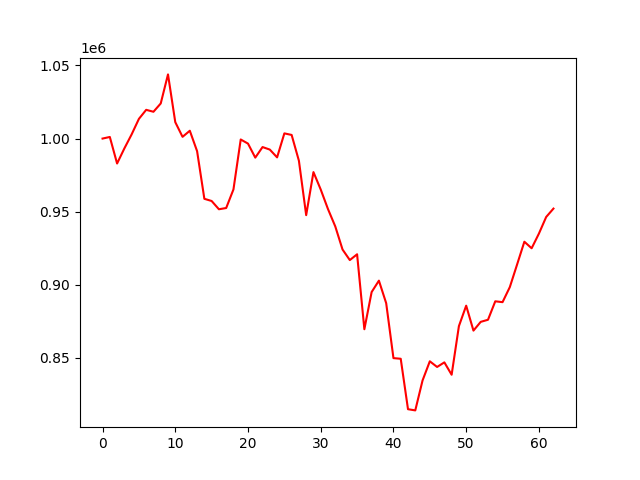

The table this chart was drawn from, first rows:
account_value, date, daily_return
1000000, 2022-01-04, 
1001099, 2022-01-05, 0.001099
982947, 2022-01-06, -0.01813
993263, 2022-01-07, 0.01049
1002861, 2022-01-10, 0.009663
1013472, 2022-01-11, 0.01058
1019654, 2022-01-12, 0.0061
1018329, 2022-01-13, -0.0013
1024003, 2022-01-14, 0.005572
1043880, 2022-01-17, 0.01941
1011229, 2022-01-18, -0.03128
1001187, 2022-01-19, -0.00993
1005349, 2022-01-20, 0.004157
991386, 2022-01-21, -0.01389
958809, 2022-01-24, -0.03286
957314, 2022-01-25, -0.001559
951665, 2022-01-27, -0.005901
952515, 2022-01-28, 0.0008923
965222, 2022-01-31, 0.01334
999376, 2022-02-01, 0.03539
996553, 2022-02-02, -0.002825
986962, 2022-02-03, -0.009624
994199, 2022-02-04, 0.007333
992464, 2022-02-07, -0.001745
987144, 2022-02-08, -0.005361
1003550, 2022-02-09, 0.01662
1002479, 2022-02-10, -0.001067
984828, 2022-02-11, -0.01761
947633, 2022-02-14, -0.03777
977068, 2022-02-15, 0.03106
965147, 2022-02-16, -0.0122
951763, 2022-02-17, -0.01387
939925, 2022-02-18, -0.01244
924129, 2022-02-21, -0.01681
916911, 2022-02-22, -0.00781
920876, 2022-02-23, 0.004324
869623, 2022-02-24, -0.05566
895044, 2022-02-25, 0.02923
902847, 2022-02-28, 0.008719
887446, 2022-03-02, -0.01706
849865, 2022-03-03, -0.04235
849430, 2022-03-04, -0.0005116
814933, 2022-03-07, -0.04061
814118, 2022-03-08, -0.001
834576, 2022-03-09, 0.02513
847689, 2022-03-10, 0.01571
843825, 2022-03-11, -0.004558
846961, 2022-03-14, 0.003716
838505, 2022-03-15, -0.009984
871758, 2022-03-16, 0.03966
885729, 2022-03-17, 0.01603
868682, 2022-03-21, -0.01925
874670, 2022-03-22, 0.006894
876096, 2022-03-23, 0.00163
888719, 2022-03-24, 0.01441
888135, 2022-03-25, -0.0006572
898435, 2022-03-28, 0.0116
913881, 2022-03-29, 0.01719
929462, 2022-03-30, 0.01705
924982, 2022-03-31, -0.00482
... 3 more rows
